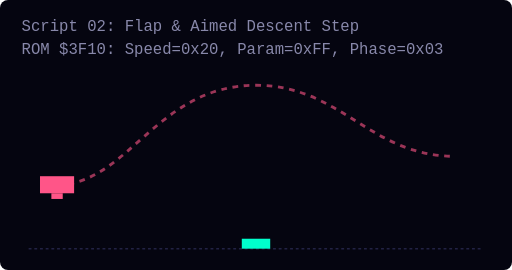
t = 0.00 s
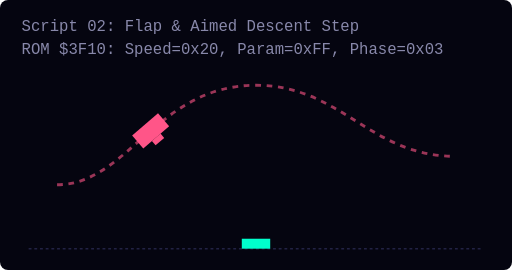
t = 1.38 s
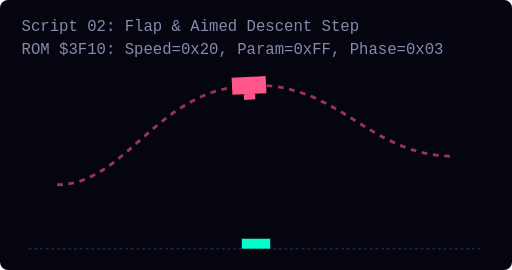
t = 2.75 s
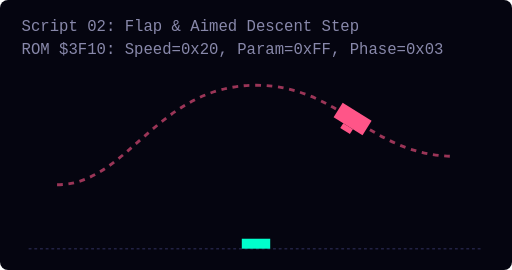
t = 4.13 s

The animated SVG that drew these frames (rendered in a browser with its animation timeline set to each time). Animation: 1 SMIL element (animateMotion=1); one cycle of 5.50 s, repeats indefinitely.

<svg width="360" height="190" viewBox="0 0 360 190" xmlns="http://www.w3.org/2000/svg" style="background:#050510; border-radius:8px;">
  <style>
    .grid { fill:none; stroke:#222244; stroke-width:1; stroke-dasharray:2 2; }
    .path { fill:none; stroke:#FF5588; stroke-width:2; stroke-dasharray:4 4; opacity:0.6; }
    .label { fill: #8888AA; font-family: monospace; font-size: 11px; }
    .player { fill: #00FFCC; }
  </style>

  <text x="15" y="22" class="label">Script 02: Flap &amp; Aimed Descent Step</text>
  <text x="15" y="38" class="label">ROM $3F10: Speed=0x20, Param=0xFF, Phase=0x03</text>
  
  <!-- Player Ship Reference Line at bottom -->
  <line x1="20" y1="175" x2="340" y2="175" class="grid" />
  <rect x="170" y="168" width="20" height="7" class="player" />

  <!-- Prescribed AI Path -->
  <path d="M 40,130 C 90,130 110,60 180,60 C 240,60 260,110 320,110" class="path" />
  
  <!-- Bird entity following path -->
  <g>
    <animateMotion path="M 40,130 C 90,130 110,60 180,60 C 240,60 260,110 320,110" dur="5.5s" repeatCount="indefinite" rotate="auto" />
    <g>
      <rect x="-12" y="-6" width="24" height="12" fill="#FF5588" />
      <rect x="-4" y="6" width="8" height="4" fill="#FF5588" />
    </g>
  </g>
</svg>
